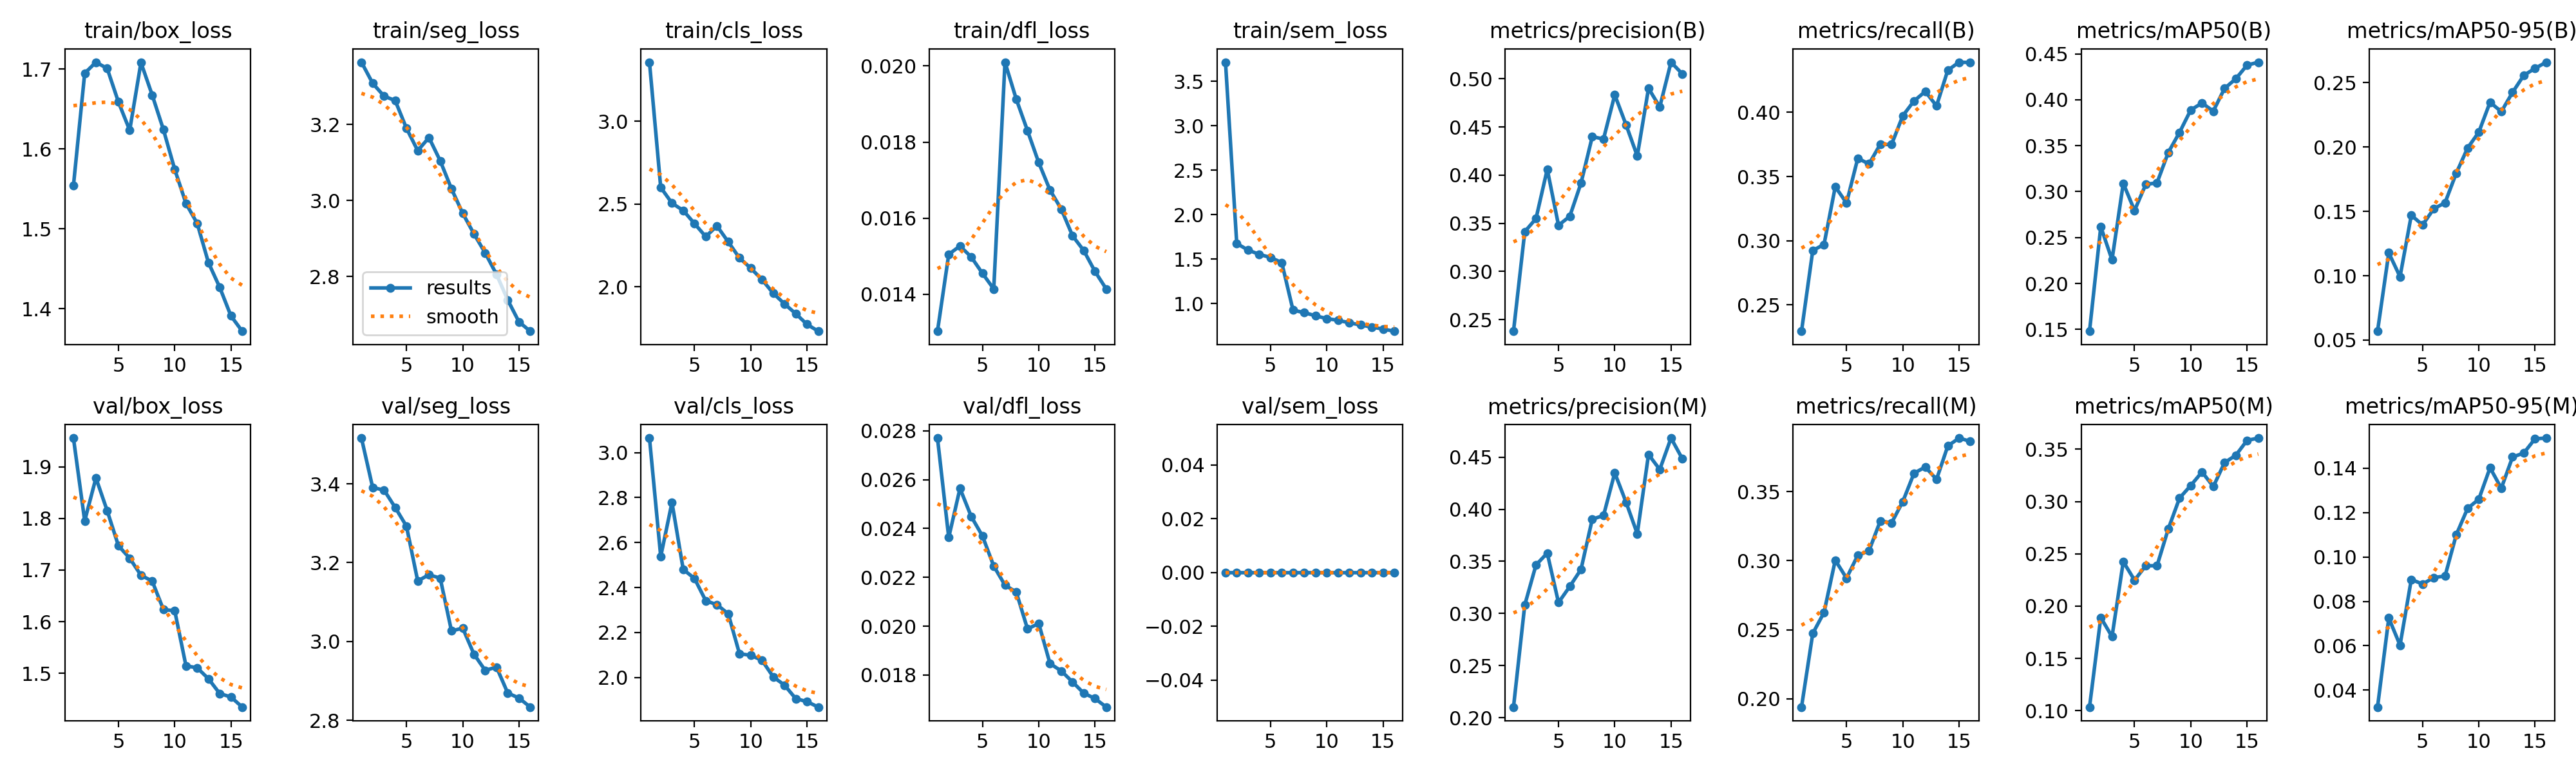

The data file committed next to this chart (first rows):
epoch, time, train/box_loss, train/seg_loss, train/cls_loss, train/dfl_loss, train/sem_loss, metrics/precision(B), metrics/recall(B), metrics/mAP50(B), metrics/mAP50-95(B), metrics/precision(M), metrics/recall(M), metrics/mAP50(M), metrics/mAP50-95(M), val/box_loss, val/seg_loss, val/cls_loss, val/dfl_loss, val/sem_loss, lr/pg0, lr/pg1, lr/pg2
1, 250.2, 1.554, 3.364, 3.356, 0.01303, 3.715, 0.238, 0.2296, 0.148, 0.05687, 0.2101, 0.1941, 0.1034, 0.03235, 1.956, 3.516, 3.064, 0.0277, 0, 0.0003323, 0.0003323, 0.0003323
2, 462.5, 1.695, 3.309, 2.6, 0.01505, 1.676, 0.3413, 0.2924, 0.2618, 0.1178, 0.3081, 0.2474, 0.1891, 0.07252, 1.795, 3.39, 2.538, 0.02363, 0, 0.0006245, 0.0006245, 0.0006245
3, 672.5, 1.709, 3.275, 2.505, 0.01527, 1.603, 0.3549, 0.2971, 0.2257, 0.09918, 0.3466, 0.2625, 0.1708, 0.06022, 1.879, 3.384, 2.778, 0.02564, 0, 0.0008754, 0.0008754, 0.0008754
4, 885.4, 1.701, 3.263, 2.461, 0.01498, 1.554, 0.4061, 0.3421, 0.309, 0.147, 0.3579, 0.3004, 0.2425, 0.08988, 1.815, 3.34, 2.481, 0.02449, 0, 0.0008144, 0.0008144, 0.0008144
5, 1102, 1.659, 3.19, 2.382, 0.01455, 1.52, 0.348, 0.3294, 0.2794, 0.1395, 0.3105, 0.2874, 0.2248, 0.0878, 1.747, 3.293, 2.44, 0.02369, 0, 0.0007525, 0.0007525, 0.0007525
6, 1321, 1.623, 3.131, 2.304, 0.01414, 1.462, 0.3572, 0.3642, 0.3079, 0.152, 0.3259, 0.3039, 0.2386, 0.09074, 1.723, 3.154, 2.341, 0.02246, 0, 0.0006906, 0.0006906, 0.0006906
7, 1555, 1.708, 3.166, 2.368, 0.0201, 0.9278, 0.3917, 0.3599, 0.3096, 0.1567, 0.3423, 0.3072, 0.2386, 0.09141, 1.69, 3.169, 2.324, 0.02168, 0, 0.0006287, 0.0006287, 0.0006287
8, 1780, 1.667, 3.105, 2.272, 0.01913, 0.8989, 0.44, 0.3752, 0.3427, 0.1798, 0.3905, 0.3288, 0.2738, 0.1101, 1.679, 3.161, 2.283, 0.0214, 0, 0.0005669, 0.0005669, 0.0005669
9, 2011, 1.624, 3.031, 2.175, 0.0183, 0.8641, 0.4376, 0.3749, 0.3645, 0.1992, 0.394, 0.3274, 0.3032, 0.1219, 1.623, 3.027, 2.106, 0.01989, 0, 0.000505, 0.000505, 0.000505
10, 2233, 1.574, 2.966, 2.113, 0.01746, 0.8323, 0.4834, 0.3973, 0.389, 0.2116, 0.435, 0.3428, 0.3153, 0.1261, 1.621, 3.034, 2.099, 0.02011, 0, 0.0004431, 0.0004431, 0.0004431
11, 2462, 1.532, 2.912, 2.044, 0.01674, 0.8132, 0.4524, 0.4089, 0.3965, 0.2349, 0.4068, 0.3633, 0.3283, 0.1402, 1.515, 2.968, 2.077, 0.01847, 0, 0.0003813, 0.0003813, 0.0003813
12, 2686, 1.507, 2.861, 1.962, 0.01624, 0.7852, 0.4199, 0.4163, 0.3877, 0.2275, 0.3765, 0.3679, 0.3142, 0.131, 1.511, 2.927, 2.003, 0.01817, 0, 0.0003194, 0.0003194, 0.0003194
13, 2911, 1.458, 2.805, 1.898, 0.01554, 0.7607, 0.4902, 0.405, 0.4124, 0.2425, 0.4526, 0.3589, 0.3372, 0.1451, 1.489, 2.935, 1.966, 0.01772, 0, 0.0002575, 0.0002575, 0.0002575
14, 3136, 1.427, 2.738, 1.838, 0.01515, 0.7368, 0.4708, 0.4328, 0.4229, 0.2557, 0.4381, 0.383, 0.3442, 0.1469, 1.461, 2.869, 1.906, 0.01726, 0, 0.0001956, 0.0001956, 0.0001956
15, 3361, 1.391, 2.68, 1.774, 0.0146, 0.7155, 0.5173, 0.4391, 0.4378, 0.2612, 0.4683, 0.3888, 0.3584, 0.1533, 1.454, 2.857, 1.893, 0.01704, 0, 0.0001337, 0.0001337, 0.0001337
16, 3583, 1.372, 2.655, 1.733, 0.01414, 0.6904, 0.5052, 0.4389, 0.441, 0.266, 0.4486, 0.3864, 0.3607, 0.1536, 1.435, 2.834, 1.869, 0.01669, 0, 7.1875e-05, 7.1875e-05, 7.1875e-05
